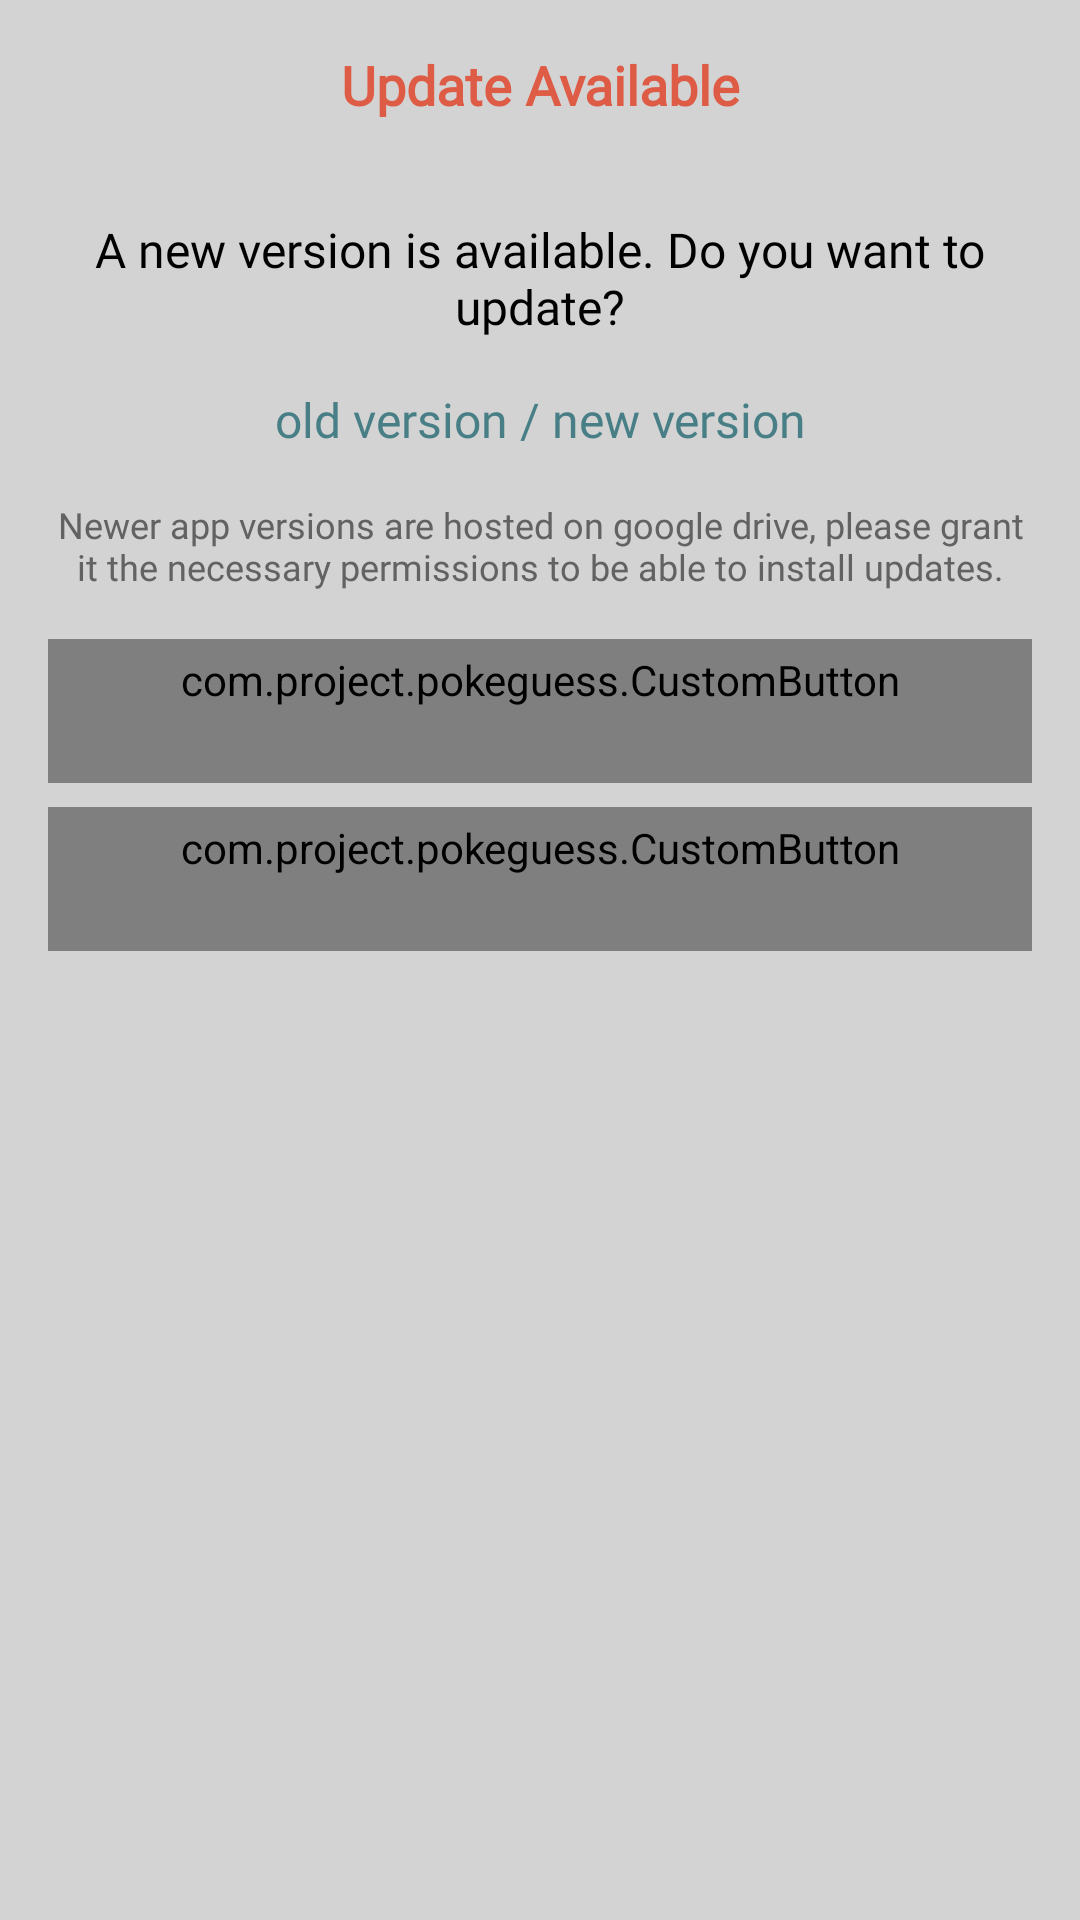

Produce the Android XML layout that renders to this screen, including the resource entries it uses.
<!-- AndroidManifest.xml: application theme Theme.PokeGuess -->
<!-- res/layout/activity_popup.xml -->
<?xml version="1.0" encoding="utf-8"?>
<LinearLayout xmlns:android="http://schemas.android.com/apk/res/android"
    android:layout_width="match_parent"
    android:layout_height="wrap_content"
    android:background="@color/silver"
    android:orientation="vertical"
    android:padding="16dp">

    <TextView
        android:id="@+id/popupTitle"
        style="@style/TitleTextStyle"
        android:layout_width="match_parent"
        android:layout_height="wrap_content"
        android:gravity="center"
        android:text="Update Available"
        android:textSize="18sp"
        android:textStyle="bold" />

    <TextView
        android:id="@+id/popupMessage"
        style="@style/DefaultTextStyle"
        android:layout_width="match_parent"
        android:layout_height="wrap_content"
        android:layout_marginTop="32dp"
        android:gravity="center"
        android:text="A new version is available. Do you want to update?"
        android:textSize="16sp" />

    <TextView
        android:id="@+id/currentVersion"
        style="@style/Credits"
        android:layout_width="match_parent"
        android:layout_height="wrap_content"
        android:layout_marginTop="16dp"
        android:gravity="center"
        android:text="old version / new version"
        android:textSize="16sp" />

    <TextView
        android:id="@+id/notice"
        style="@style/Credits"
        android:layout_width="match_parent"
        android:layout_height="wrap_content"
        android:gravity="center"
        android:layout_marginTop="16dp"
        android:text="Newer app versions are hosted on google drive, please grant it the necessary permissions
to be able to install updates."
        android:textColor="@color/gray_volc"
        android:textSize="12sp" />

    <com.project.pokeguess.CustomButton
        android:id="@+id/btnUpdate"
        style="@style/CustomButtonStyle"
        android:layout_width="match_parent"
        android:layout_height="wrap_content"
        android:layout_marginTop="16dp"
        android:background="@color/orange_volc"
        android:text="Update"
        android:textColor="@color/white_volc"
        android:textSize="16sp" />

    <com.project.pokeguess.CustomButton
        android:id="@+id/btnCancel"
        style="@style/CustomButtonStyle"
        android:layout_width="match_parent"
        android:layout_height="wrap_content"
        android:layout_marginTop="8dp"
        android:background="@color/white_volc"
        android:text="Not now"
        android:textColor="@color/blue_volc"
        android:textSize="14sp" />
</LinearLayout>
<!-- resources referenced by this layout -->
<resources>
  <color name="blue_volc">#487F86</color>
  <color name="gray_volc">#626262</color>
  <color name="orange_volc">#de5c45</color>
  <color name="silver">#D3D3D3</color>
  <color name="white_volc">#e6e6e6</color>
  <style name="Credits">
          <item name="android:textColor">@color/blue_volc</item>
          <item name="android:textSize">12sp</item>
          <item name="android:fontFamily">@font/montseratt</item>
      </style>
  <style name="CustomButtonStyle" parent="Widget.AppCompat.Button">
          <item name="android:textSize">20sp</item>
          <item name="android:paddingStart">16dp</item>
          <item name="android:paddingTop">4dp</item>
          <item name="android:paddingEnd">16dp</item>
          <item name="android:paddingBottom">4dp</item>
          <item name="android:textAllCaps">false</item>
          <item name="android:fontFamily">@font/montseratt</item>
          <item name="android:stateListAnimator">@null</item>
          <item name="android:background">@drawable/custom_button_background</item>
      </style>
  <style name="DefaultTextStyle">
          <item name="android:textColor">@color/black</item>
          <item name="android:textSize">18sp</item>
          <item name="android:fontFamily">@font/montseratt</item>
      </style>
  <style name="TitleTextStyle" parent="DefaultTextStyle">
          <item name="android:textColor">@color/orange_volc</item>
          <item name="android:textSize">28sp</item>
      </style>
  <style name="Theme.PokeGuess" parent="Base.Theme.PokeGuess">
          <item name="android:statusBarColor">@color/blue_volc</item>
          <item name="colorPrimary">@color/orange_volc</item>
      </style>
  <!-- drawable custom_button_background (drawable) -->
  <shape xmlns:android="http://schemas.android.com/apk/res/android"
      android:shape="rectangle">
      <solid android:color="@color/white_volc" />
      <corners android:radius="16dp" />
  </shape>
  <color name="black">#FF000000</color>
  <style name="Base.Theme.PokeGuess" parent="Theme.Material3.DayNight.NoActionBar">
          
          <item name="colorPrimary">@color/blue_volc</item>
      </style>
</resources>
